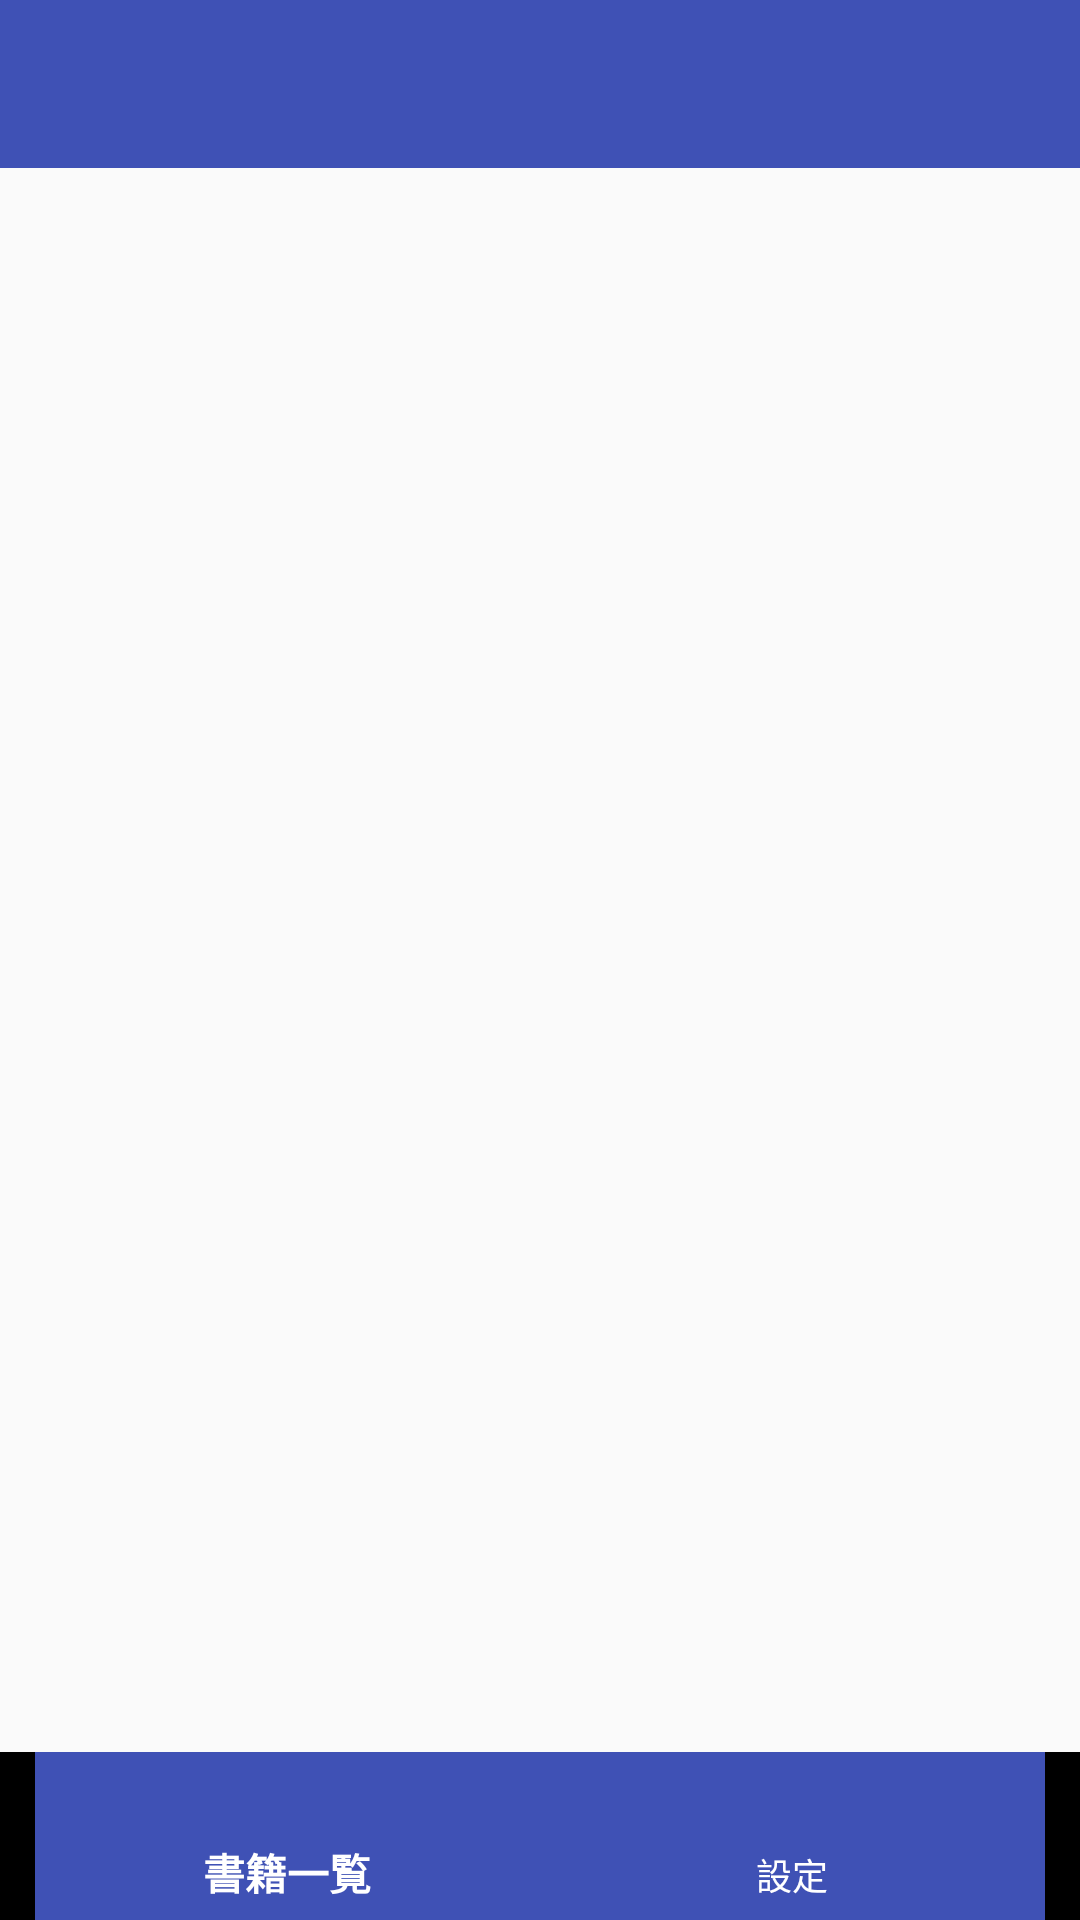

Reconstruct the res/layout file that produces this screen, plus the resources it refers to.
<!-- AndroidManifest.xml: application theme AppTheme -->
<!-- res/layout/activity_main.xml -->
<?xml version="1.0" encoding="utf-8"?>
<LinearLayout xmlns:android="http://schemas.android.com/apk/res/android"
    xmlns:app="http://schemas.android.com/apk/res-auto"
    android:layout_width="match_parent"
    android:layout_height="match_parent"
    android:orientation="vertical">

    <FrameLayout
        android:layout_width="match_parent"
        android:layout_height="wrap_content"
        android:layout_weight="0">
        <include layout="@layout/toolbar" />
    </FrameLayout>

    <FrameLayout
        android:id="@+id/frame_layout"
        android:layout_width="match_parent"
        android:layout_height="match_parent"
        android:layout_weight="1" />

    <FrameLayout
        android:layout_width="match_parent"
        android:layout_height="wrap_content"
        android:layout_weight="0"
        android:background="@color/colorPrimary">

        <android.support.design.widget.BottomNavigationView
            android:id="@+id/bottom_navigation"
            android:layout_width="match_parent"
            android:layout_height="wrap_content"
            app:itemBackground="@color/colorPrimary"
            app:itemIconTint="@drawable/nav_item_color_state"
            app:itemTextColor="@drawable/nav_item_color_state"
            app:menu="@menu/bottom_navigation" />
    </FrameLayout>
</LinearLayout>
<!-- res/layout/toolbar.xml (included above) -->
<?xml version="1.0" encoding="utf-8"?>
<android.support.v7.widget.Toolbar xmlns:android="http://schemas.android.com/apk/res/android"
    android:id="@+id/toolbar"
    android:layout_width="match_parent"
    android:layout_height="wrap_content"
    android:minHeight="?attr/actionBarSize"
    android:theme="@style/AppTheme.Toolbar" />
<!-- resources referenced by this layout -->
<resources>
  <color name="colorPrimary">#3F51B5</color>
  <!-- drawable nav_item_color_state (drawable) -->
  <?xml version="1.0" encoding="utf-8"?>
  <selector xmlns:android="http://schemas.android.com/apk/res/android">
      <item android:color="@color/colorNavigationBar" android:state_enabled="true" />
      <item android:color="@color/colorPrimaryDark" android:state_enabled="false" />
  </selector>
  <style name="AppTheme.Toolbar" parent="Theme.AppCompat.Light.NoActionBar">
          <item name="colorPrimary">@color/colorPrimary</item>
          <item name="colorPrimaryDark">@color/colorPrimaryDark</item>
          <item name="colorAccent">@color/colorAccent</item>
          <item name="android:textColorPrimary">@android:color/white</item>
          <item name="android:textColorSecondary">@android:color/white</item>
          <item name="android:background">@color/colorPrimary</item>
      </style>
  <style name="AppTheme" parent="Theme.AppCompat.Light.NoActionBar">
          
          <item name="colorPrimary">@color/colorPrimary</item>
          <item name="colorPrimaryDark">@color/colorPrimaryDark</item>
          <item name="colorAccent">@color/colorAccent</item>
      </style>
  <color name="colorNavigationBar">#FFF</color>
  <color name="colorPrimaryDark">#303F9F</color>
  <color name="colorAccent">#FF4081</color>
</resources>
